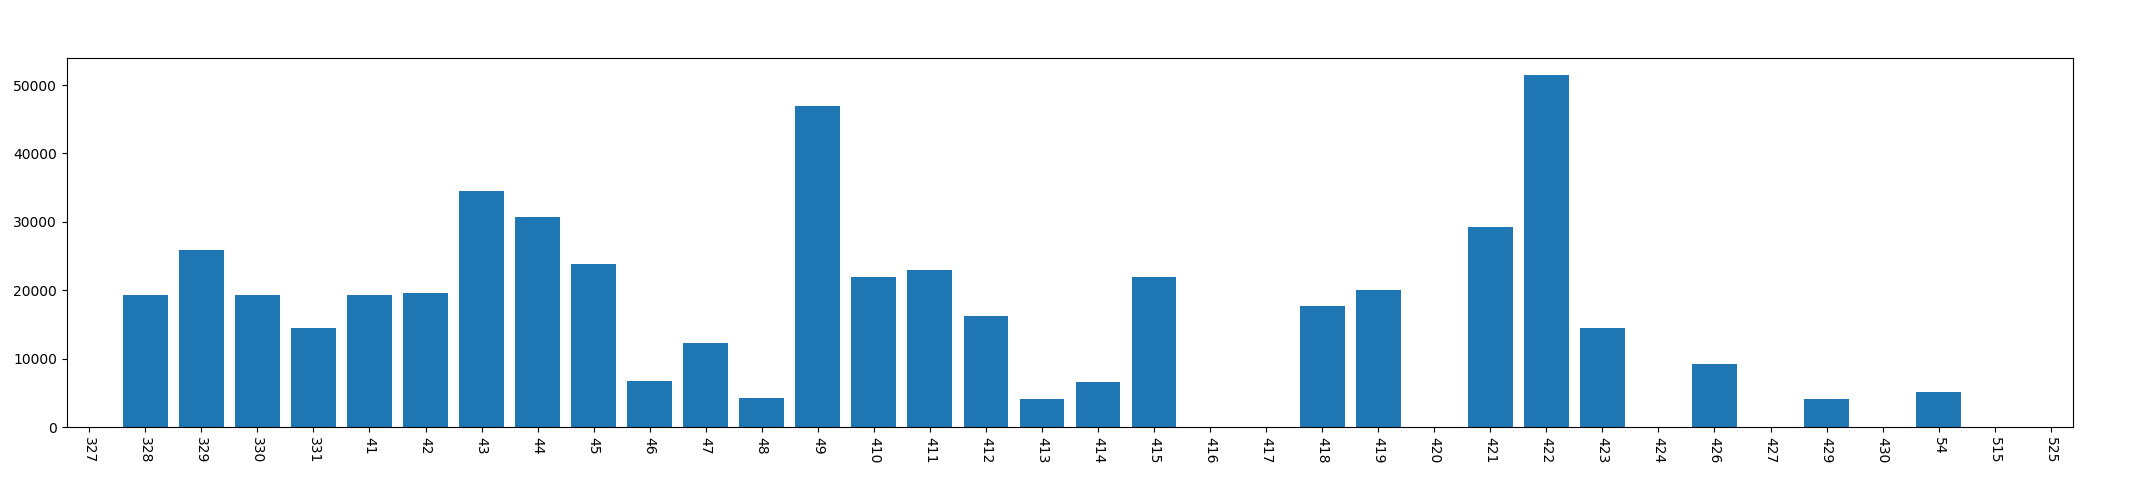

Data behind this chart, as committed beside it:
, year, mon, day, dark_time
0, 2013, 3, 27, 0
1, 2013, 3, 28, 19378
2, 2013, 3, 29, 25827
3, 2013, 3, 30, 19285
4, 2013, 3, 31, 14469
5, 2013, 4, 1, 19384
6, 2013, 4, 2, 19672
7, 2013, 4, 3, 34534
8, 2013, 4, 4, 30761
9, 2013, 4, 5, 23871
10, 2013, 4, 6, 6723
11, 2013, 4, 7, 12288
12, 2013, 4, 8, 4249
13, 2013, 4, 9, 46952
14, 2013, 4, 10, 21915
15, 2013, 4, 11, 22999
16, 2013, 4, 12, 16270
17, 2013, 4, 13, 4060
18, 2013, 4, 14, 6657
19, 2013, 4, 15, 21911
20, 2013, 4, 16, 0
21, 2013, 4, 17, 0
22, 2013, 4, 18, 17654
23, 2013, 4, 19, 20005
24, 2013, 4, 20, 0
25, 2013, 4, 21, 29247
26, 2013, 4, 22, 51433
27, 2013, 4, 23, 14554
28, 2013, 4, 24, 0
29, 2013, 4, 26, 9298
30, 2013, 4, 27, 0
31, 2013, 4, 29, 4160
32, 2013, 4, 30, 0
33, 2013, 5, 4, 5108
34, 2013, 5, 15, 0
35, 2013, 5, 25, 0
